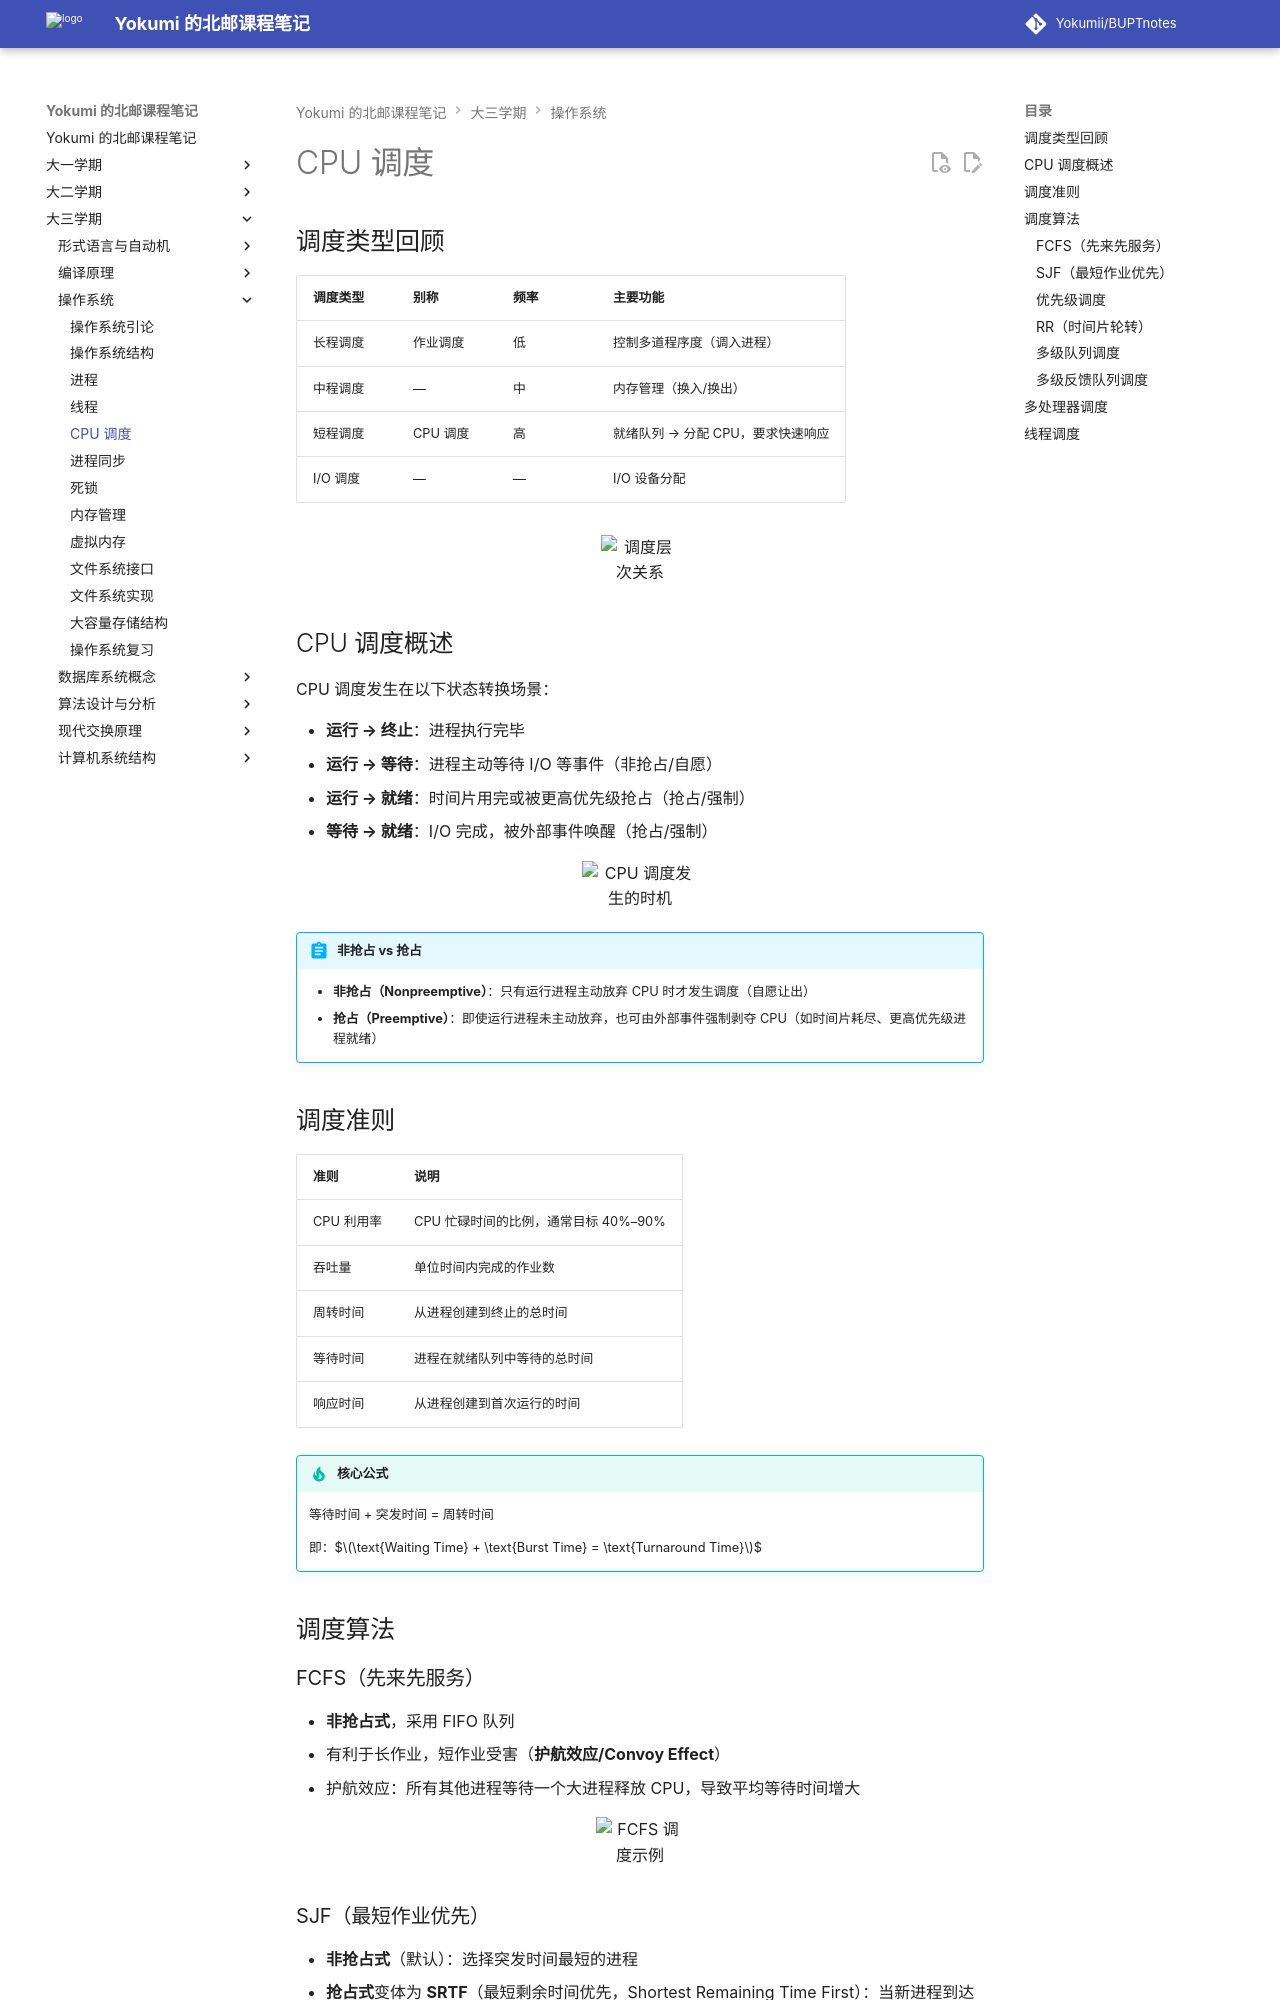

repository: Yokumii/BUPTnotes · page: study/computer-science/operating-system/cpu-scheduling/index.html · generator: mkdocs

---
description: 介绍 CPU 调度目标与准则，比较先来先服务、短作业、优先级和轮转等算法及多处理器调度。
---

# CPU 调度

## 调度类型回顾

| 调度类型 | 别称 | 频率 | 主要功能 |
| --- | --- | --- | --- |
| 长程调度 | 作业调度 | 低 | 控制多道程序度（调入进程） |
| 中程调度 | — | 中 | 内存管理（换入/换出） |
| 短程调度 | CPU 调度 | 高 | 就绪队列 → 分配 CPU，要求快速响应 |
| I/O 调度 | — | — | I/O 设备分配 |

<figure markdown="span">
  ![调度层次关系](https://webp-pic.yokumi.cn/2025/10/20251021192314226.png){ loading=lazy width="70%" }
</figure>

## CPU 调度概述

CPU 调度发生在以下状态转换场景：

- **运行 → 终止**：进程执行完毕
- **运行 → 等待**：进程主动等待 I/O 等事件（非抢占/自愿）
- **运行 → 就绪**：时间片用完或被更高优先级抢占（抢占/强制）
- **等待 → 就绪**：I/O 完成，被外部事件唤醒（抢占/强制）

<figure markdown="span">
  ![CPU 调度发生的时机](https://webp-pic.yokumi.cn/2025/10/20251021192751664.png){ loading=lazy width="70%" }
</figure>

!!! abstract "非抢占 vs 抢占"
    - **非抢占（Nonpreemptive）**：只有运行进程主动放弃 CPU 时才发生调度（自愿让出）
    - **抢占（Preemptive）**：即使运行进程未主动放弃，也可由外部事件强制剥夺 CPU（如时间片耗尽、更高优先级进程就绪）

## 调度准则

| 准则 | 说明 |
| --- | --- |
| CPU 利用率 | CPU 忙碌时间的比例，通常目标 40%–90% |
| 吞吐量 | 单位时间内完成的作业数 |
| 周转时间 | 从进程创建到终止的总时间 |
| 等待时间 | 进程在就绪队列中等待的总时间 |
| 响应时间 | 从进程创建到首次运行的时间 |

!!! tip "核心公式"
    等待时间 + 突发时间 = 周转时间

    即：$$\text{Waiting Time} + \text{Burst Time} = \text{Turnaround Time}$$

## 调度算法
